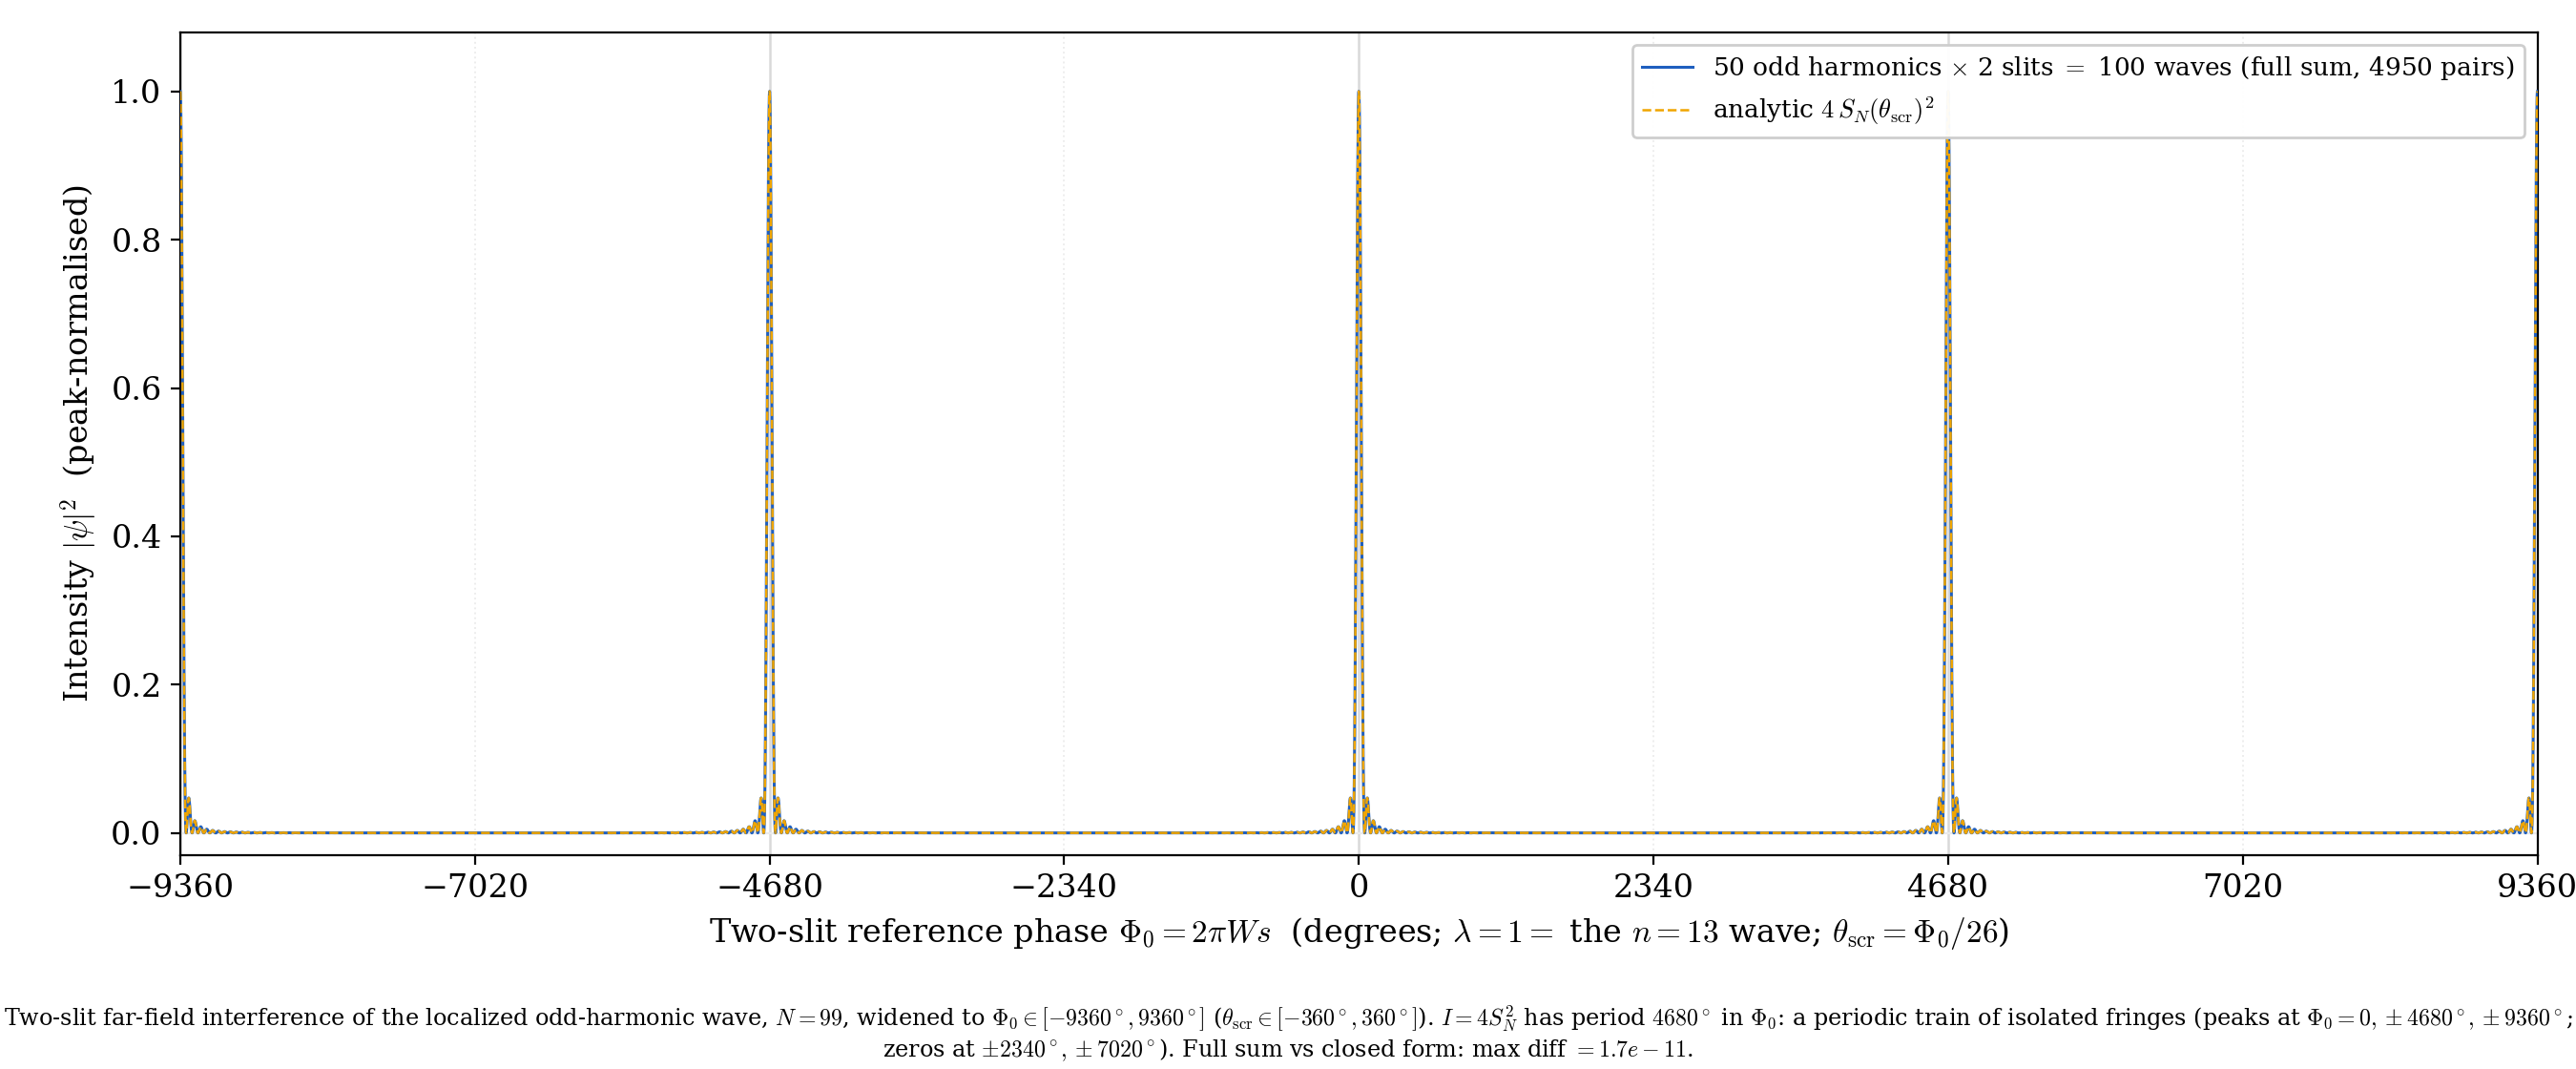

Write the Python code that produced this figure.
#!/usr/bin/env python3
"""
Same as fig_oddharm_interference_N99 but with the horizontal axis widened to
Phi0 in [-9360, 9360] deg  (theta_scr = Phi0/26 in [-360 deg, 360 deg]).

|S_N|^2 has period 180 deg in theta_scr, so I = 4 S_N^2 repeats every
180 deg * 26 = 4680 deg in Phi0:
    repeat peaks at Phi0 = 0, +-4680, +-9360 deg  (theta_scr = 0, +-180, +-360)
    zeros        at Phi0 = +-2340, +-7020 deg     (theta_scr = +-90, +-270)
Over this wide window the single localized fringe is seen repeating as a periodic
train of isolated fringes.

Source = equal-amplitude odd harmonics lambda_n = 13/n, n=1,3,...,99; W=5.
psi = sum_n 2 cos(n theta_scr) = 2 S_N(theta_scr),  I = 4 S_N^2.

Outputs: fig_oddharm_interference_N99_wide.png / .svg
"""

import os
import numpy as np
import matplotlib
matplotlib.use("Agg")
import matplotlib.pyplot as plt

plt.rcParams.update({"font.family": "serif", "font.size": 12, "mathtext.fontset": "cm"})

W = 5.0
ysl1, ysl2 = +W / 2.0, -W / 2.0
cage = 13.0
N = 99
n_list = np.arange(1, N + 1, 2)               # 1,3,...,99 -> 50 harmonics

Phi0_deg = np.linspace(-9360.0, 9360.0, 200001)
s = np.radians(Phi0_deg) / (2.0 * np.pi * W)  # Phi0 = 2 pi W s, lambda=1

# ---- full coherent sum over all harmonics x both slits, then square ------
psi = np.zeros_like(s, dtype=complex)
for n in n_list:
    kappa = 2.0 * np.pi * n / cage
    psi += np.exp(1j * kappa * (-ysl1 * s)) + np.exp(1j * kappa * (-ysl2 * s))
I = (psi * np.conj(psi)).real
I_norm = I / I.max()

# ---- analytic check: I = 4 S_N(theta)^2,  theta = pi W s / 13 = Phi0/26 ---
theta = np.pi * W * s / cage
with np.errstate(divide="ignore", invalid="ignore"):
    S = np.where(np.abs(np.sin(theta)) < 1e-12, (N + 1) / 2.0,
                 np.sin((N + 1) * theta) / (2.0 * np.sin(theta)))
I_analytic = (S / S.max())**2
max_diff = np.max(np.abs(I_norm - I_analytic))

n_waves = 2 * len(n_list)
n_pairs = n_waves * (n_waves - 1) // 2

# ---- plot ----------------------------------------------------------------
fig, ax = plt.subplots(figsize=(13.5, 5.6))
ax.plot(Phi0_deg, I_norm, color="#1f5fbf", lw=1.1, zorder=3,
        label=rf"{len(n_list)} odd harmonics $\times$ 2 slits $=$ {n_waves} waves "
              rf"(full sum, {n_pairs} pairs)")
ax.plot(Phi0_deg, I_analytic, color="#f0a500", lw=0.9, ls="--", zorder=4,
        label=r"analytic $4\,S_N(\theta_{\rm scr})^2$")
for x0 in (-9360, -4680, 0, 4680, 9360):
    ax.axvline(x0, color="0.85", lw=0.9, zorder=0)
for x0 in (-7020, -2340, 2340, 7020):
    ax.axvline(x0, color="0.93", lw=0.7, ls=":", zorder=0)
ax.axhline(0, color="0.92", lw=0.8, zorder=0)
ax.set_xlim(-9360, 9360)
ax.set_ylim(-0.03, 1.08)
ax.set_xticks(np.arange(-9360, 9361, 2340))
ax.set_xlabel(r"Two-slit reference phase $\Phi_0 = 2\pi W s$  "
              r"(degrees; $\lambda=1=$ the $n{=}13$ wave; $\theta_{\rm scr}=\Phi_0/26$)")
ax.set_ylabel(r"Intensity $|\psi|^2$  (peak-normalised)")
ax.legend(loc="upper right", fontsize=9.5, framealpha=0.96)
cap = (r"Two-slit far-field interference of the localized odd-harmonic wave, $N=99$, "
       r"widened to $\Phi_0\in[-9360^\circ,9360^\circ]$ ($\theta_{\rm scr}\in[-360^\circ,360^\circ]$). "
       r"$I=4S_N^2$ has period $4680^\circ$ in $\Phi_0$: a periodic train of isolated "
       r"fringes (peaks at $\Phi_0=0,\pm4680^\circ,\pm9360^\circ$; zeros at "
       rf"$\pm2340^\circ,\pm7020^\circ$). Full sum vs closed form: max diff $={max_diff:.1e}$.")
fig.text(0.5, 0.005, cap, ha="center", va="bottom", fontsize=8.6, wrap=True)
fig.subplots_adjust(left=0.07, right=0.985, top=0.97, bottom=0.20)

outdir = os.path.dirname(os.path.abspath(__file__))
for ext in ("png", "svg"):
    fig.savefig(os.path.join(outdir, f"fig_oddharm_interference_N99_wide.{ext}"), dpi=200)

ic = I_norm[np.argmin(np.abs(Phi0_deg))]
i4680 = I_norm[np.argmin(np.abs(Phi0_deg - 4680))]
i2340 = I_norm[np.argmin(np.abs(Phi0_deg - 2340))]
print(f"range +-9360 deg; I(0)={ic:.4f}, I(4680)={i4680:.4f}, I(2340)={i2340:.2e}")
print(f"full sum vs analytic 4 S_N^2 : max diff = {max_diff:.2e}")
print("saved fig_oddharm_interference_N99_wide.png / .svg")
